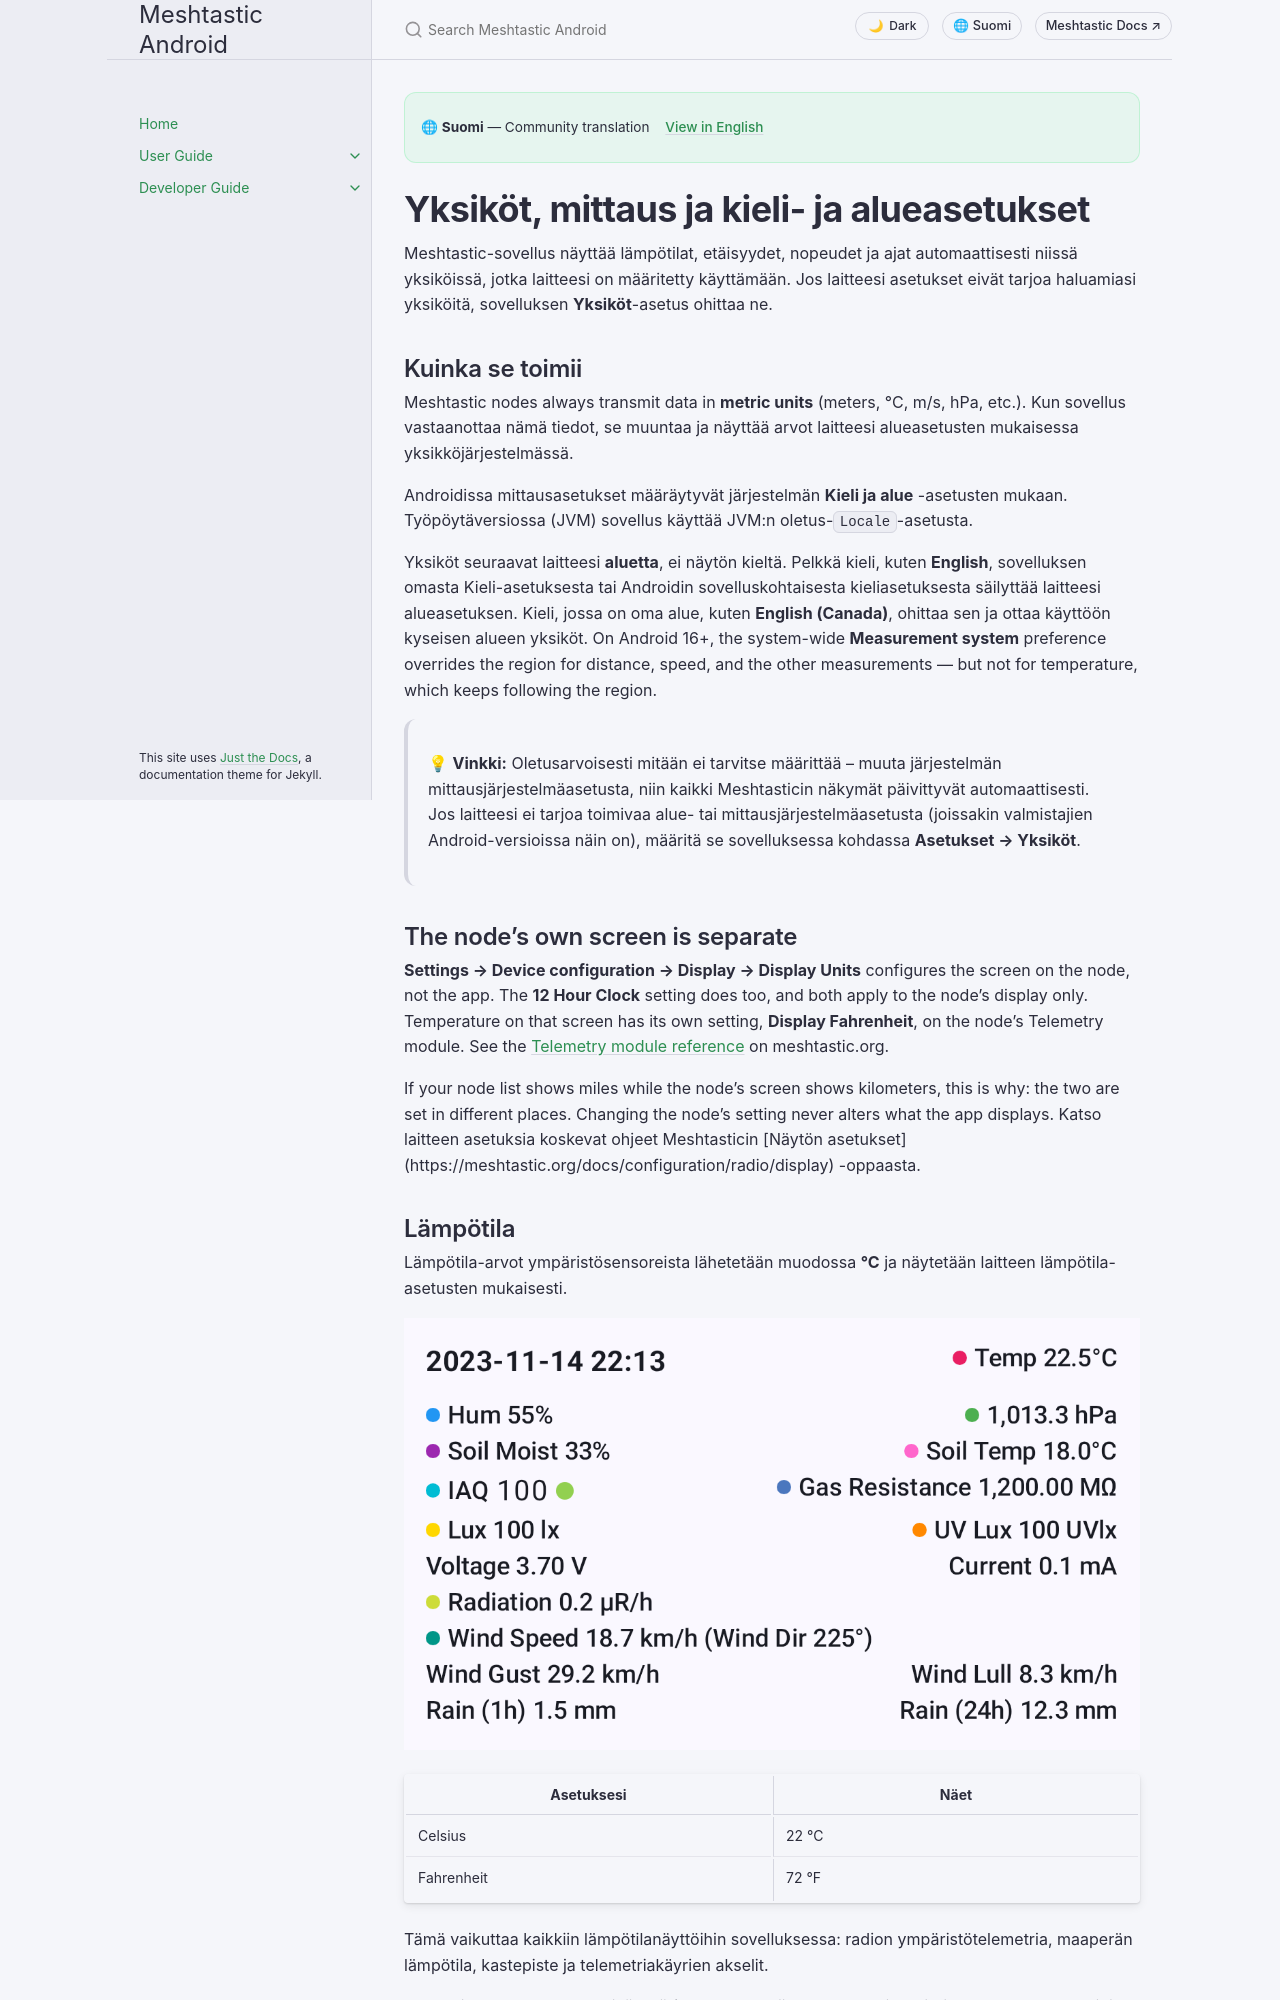

repository: meshtastic/Meshtastic-Android · page: main/fi/user/units-and-locale.html · generator: jekyll

---
title: Yksiköt, mittaus ja kieli- ja alueasetukset
nav_order: 16
last_updated: 2026-10-21
description: Miten sovellus muotoilee lämpötilan, etäisyyden, nopeuden ja muut mittayksiköt laitteesi alueasetusten perusteella.
aliases:
  - mittaaminen
  - yksiköt
  - paikallinen
  - metrinen
  - imperiaalinen
---

# Yksiköt, mittaus ja kieli- ja alueasetukset

Meshtastic-sovellus näyttää lämpötilat, etäisyydet, nopeudet ja ajat automaattisesti niissä yksiköissä, jotka laitteesi on määritetty käyttämään. Jos laitteesi asetukset eivät tarjoa haluamiasi yksiköitä, sovelluksen **Yksiköt**-asetus ohittaa ne.

## Kuinka se toimii

Meshtastic nodes always transmit data in **metric units** (meters, °C, m/s, hPa, etc.). Kun sovellus vastaanottaa nämä tiedot, se muuntaa ja näyttää arvot laitteesi alueasetusten mukaisessa yksikköjärjestelmässä.

Androidissa mittausasetukset määräytyvät järjestelmän **Kieli ja alue** -asetusten mukaan. Työpöytäversiossa (JVM) sovellus käyttää JVM:n oletus-`Locale`-asetusta.

Yksiköt seuraavat laitteesi **aluetta**, ei näytön kieltä. Pelkkä kieli, kuten **English**, sovelluksen omasta Kieli-asetuksesta tai Androidin sovelluskohtaisesta kieliasetuksesta säilyttää laitteesi alueasetuksen. Kieli, jossa on oma alue, kuten **English (Canada)**, ohittaa sen ja ottaa käyttöön kyseisen alueen yksiköt. On Android 16+, the system-wide **Measurement system** preference overrides the region for distance, speed, and the other measurements — but not for temperature, which keeps following the region.

> 💡 **Vinkki:** Oletusarvoisesti mitään ei tarvitse määrittää – muuta järjestelmän mittausjärjestelmäasetusta, niin kaikki Meshtasticin näkymät päivittyvät automaattisesti. Jos laitteesi ei tarjoa toimivaa alue- tai mittausjärjestelmäasetusta (joissakin valmistajien Android-versioissa näin on), määritä se sovelluksessa kohdassa **Asetukset → Yksiköt**.

## The node's own screen is separate

**Settings → Device configuration → Display → Display Units** configures the screen on the node, not the app. The **12 Hour Clock** setting does too, and both apply to the node's display only. Temperature on that screen has its own setting, **Display Fahrenheit**, on the node's Telemetry module. See the [Telemetry module reference](https://meshtastic.org/docs/configuration/module/telemetry#display-fahrenheit) on meshtastic.org.

If your node list shows miles while the node's screen shows kilometers, this is why: the two are set in different places. Changing the node's setting never alters what the app displays. Katso laitteen asetuksia koskevat ohjeet Meshtasticin [Näytön asetukset] (https://meshtastic.org/docs/configuration/radio/display) -oppaasta.

## Lämpötila

Lämpötila-arvot ympäristösensoreista lähetetään muodossa **°C** ja näytetään laitteen lämpötila-asetusten mukaisesti.

![Ympäristömittarit lämpötilan kanssa](../../assets/screenshots/nodes_environment_metrics.png)

| Asetuksesi | Näet  |
| ---------- | ----- |
| Celsius    | 22 °C |
| Fahrenheit | 72 °F |

Tämä vaikuttaa kaikkiin lämpötilanäyttöihin sovelluksessa: radion ympäristötelemetria, maaperän lämpötila, kastepiste ja telemetriakäyrien akselit.

Lämpötila noudattaa alueesi **lämpötila-asetusta** riippumatta etäisyysjärjestelmästä. Alueet, joissa käytetään sekä metri- että brittiläisiä yksiköitä, toimivat oikein – esimerkiksi Isossa-Britanniassa etäisyydet näytetään maileina, mutta lämpötila **°C**-asteina. Android 14:ssä **Lämpötila** -alueasetus (Asetukset → Järjestelmä → Kielet → Alueasetukset) ohittaa alueen oletusasetuksen.
